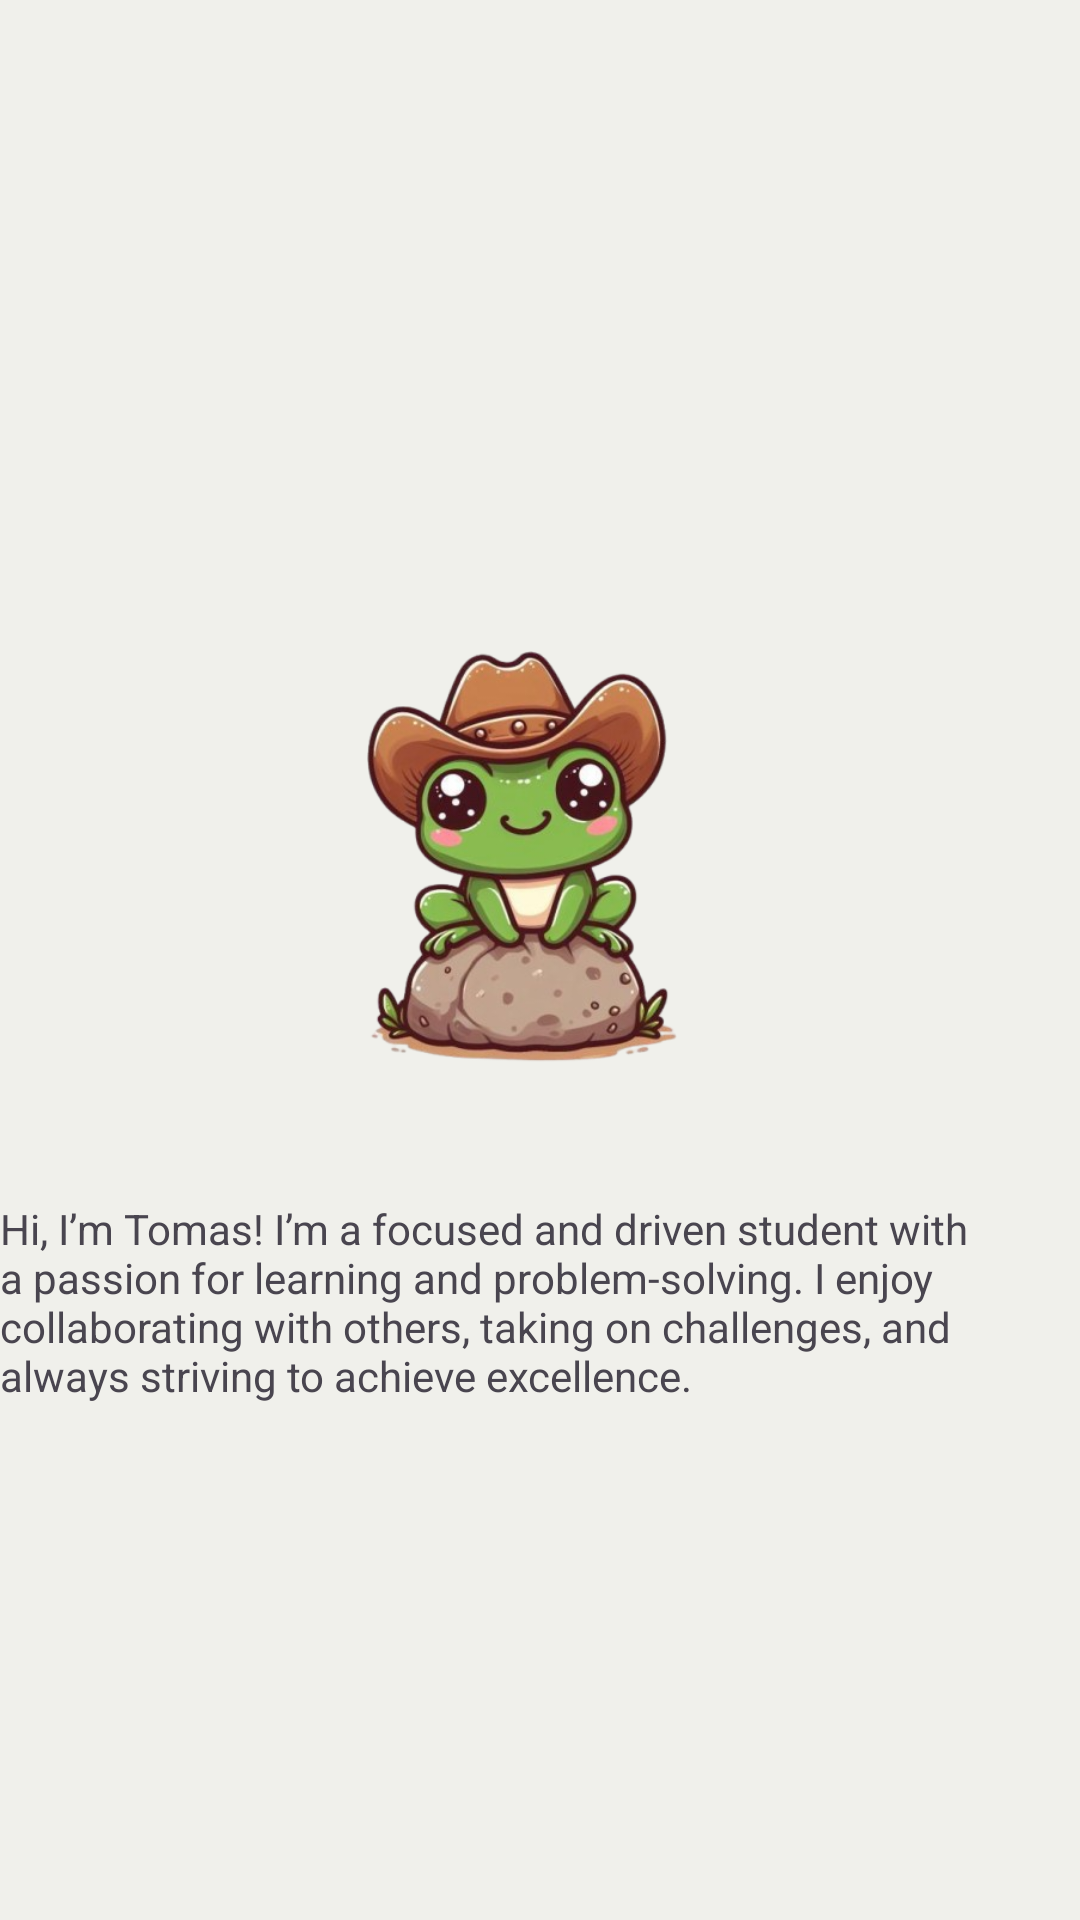

Write the Android layout XML for this screen, with the resource values it uses.
<!-- AndroidManifest.xml: application theme Theme.DetailsBook -->
<!-- res/layout/fragment_5.xml -->
<?xml version="1.0" encoding="utf-8"?>
<RelativeLayout xmlns:android="http://schemas.android.com/apk/res/android"
    xmlns:tools="http://schemas.android.com/tools"
    android:layout_width="match_parent"
    android:layout_height="match_parent"
    android:background="#F0F0EB"
    tools:context=".Fragment5">

    <ImageView
        android:id="@+id/pic5"
        android:layout_width="wrap_content"
        android:layout_height="230dp"
        android:layout_marginRight="16dp"
        android:layout_marginTop="170dp"
        android:src="@drawable/pic8"/>

    <TextView
        android:layout_width="match_parent"
        android:layout_height="match_parent"
        android:layout_marginRight="16dp"
        android:layout_below="@id/pic5"
        android:text="Hi, I’m Tomas! I’m a focused and driven student with a passion for learning and problem-solving. I enjoy collaborating with others, taking on challenges, and always striving to achieve excellence."/>

</RelativeLayout>
<!-- resources referenced by this layout -->
<resources>
  <!-- drawable pic8: png bitmap (drawable, 160765 bytes) -->
  <style name="Theme.DetailsBook" parent="Base.Theme.DetailsBook" />
  <style name="Base.Theme.DetailsBook" parent="Theme.Material3.DayNight.NoActionBar">
          
          
      </style>
</resources>
